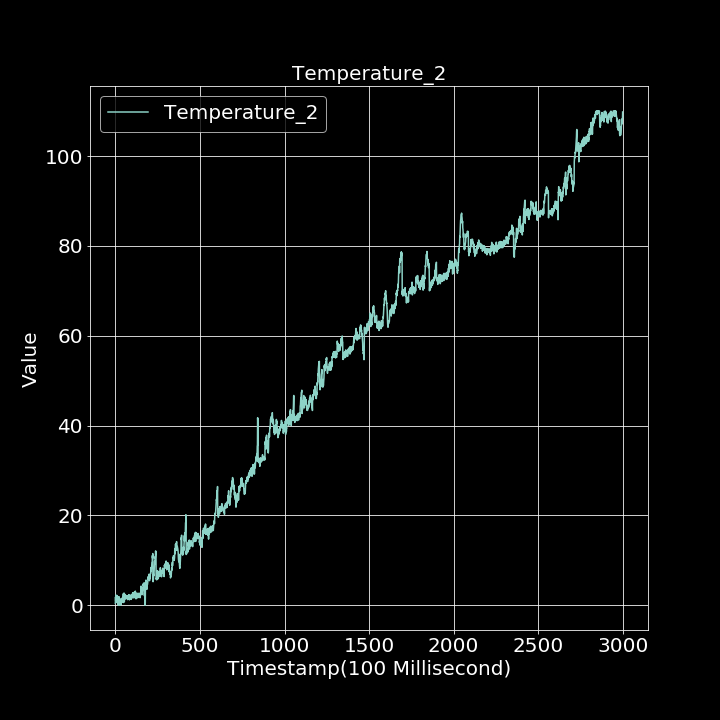

The file beside this chart, header and first rows:
0.000000000, 0.426769097
1, 1.849
2, 0.9518
3, 2.308
4, 1.24
5, 2.104
6, 2.065
7, 1.248
8, 1.76
9, 0.6523
10, 1.744
11, 2.173
12, 1.089
13, 1.152
14, 0.6306
15, 0.2339
16, 1.006
17, 1.206
18, 1.33
19, 0.02208
20, 0.7093
21, 1.927
22, 0.4358
23, 0.1479
24, 0.9043
25, 0.6919
26, 0.03078
27, 0.8037
28, 1.444
29, 0.1283
30, 0.1493
31, 0.5547
32, 0.09865
33, 0.9743
34, 0.627
35, 0.7751
36, 1.132
37, 1.223
38, 1.578
39, 1.036
40, 1.365
41, 0.6669
42, 1.197
43, 1.068
44, 1.345
45, 0.8164
46, 1.307
47, 2.575
48, 0.6159
49, 2.002
50, 2.315
51, 2.738
52, 1.795
53, 0.7921
54, 1.597
55, 2.385
56, 2
57, 1.973
58, 1.376
59, 2.403
60, 1.822
... 2,939 more rows
